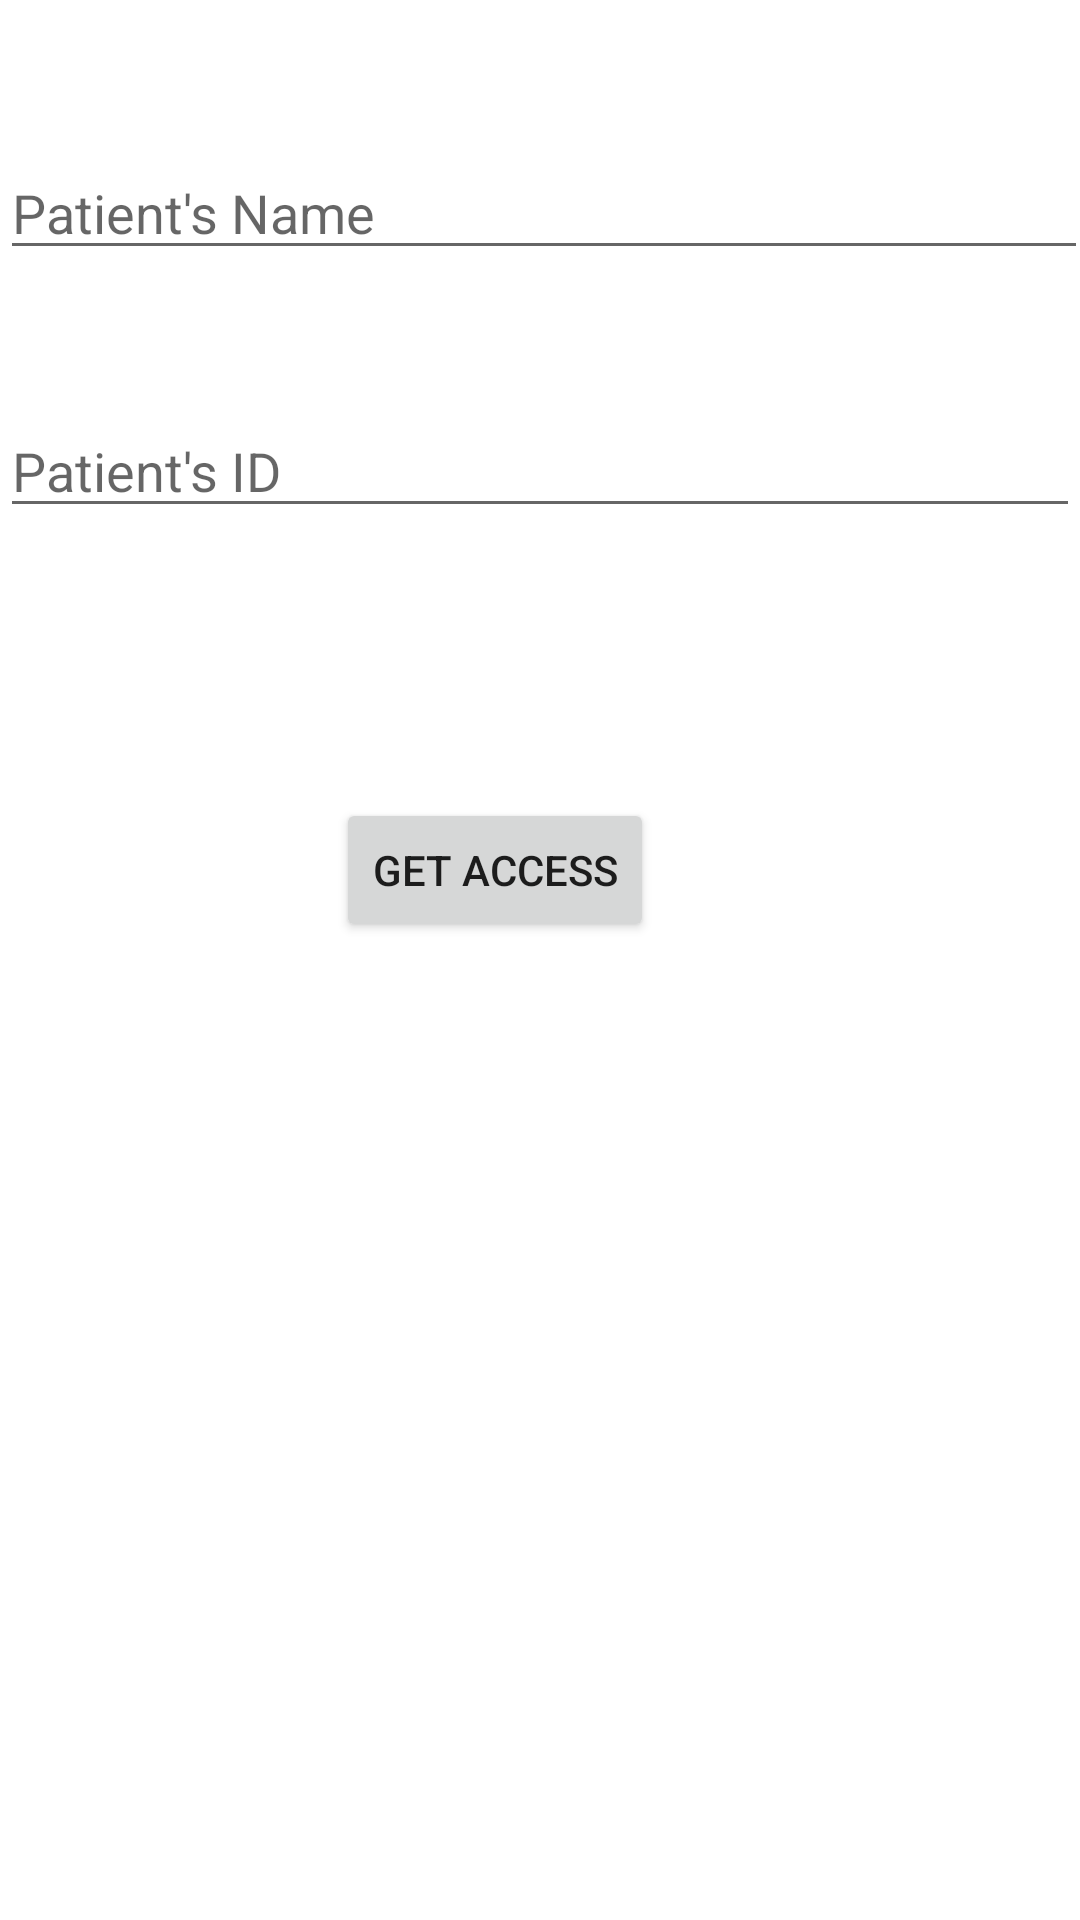

Reconstruct the res/layout file that produces this screen, plus the resources it refers to.
<!-- AndroidManifest.xml: application theme Theme.Emr -->
<!-- res/layout/activity_add_access.xml -->
<?xml version="1.0" encoding="utf-8"?>

<RelativeLayout xmlns:android="http://schemas.android.com/apk/res/android"
    xmlns:app="http://schemas.android.com/apk/res-auto"
    xmlns:tools="http://schemas.android.com/tools"
    android:layout_width="match_parent"
    android:layout_height="match_parent"
    tools:context=".add_access">

    <EditText
        android:id="@+id/access_name"
        android:layout_width="match_parent"
        android:layout_height="wrap_content"
        android:layout_alignParentEnd="true"
        android:layout_alignParentBottom="true"
        android:layout_marginEnd="-3dp"
        android:layout_marginBottom="550dp"
        android:ems="10"
        android:hint="Patient's Name"
        android:inputType="textPersonName" />

    <EditText
        android:id="@+id/access_id"
        android:layout_width="match_parent"
        android:layout_height="wrap_content"
        android:layout_alignParentEnd="true"
        android:layout_alignParentBottom="true"
        android:layout_marginEnd="0dp"
        android:layout_marginBottom="464dp"
        android:ems="10"
        android:hint="Patient's ID"
        android:inputType="textPersonName" />

    <Button
        android:id="@+id/access_btn"
        android:layout_width="wrap_content"
        android:layout_height="wrap_content"
        android:layout_alignParentEnd="true"
        android:layout_alignParentBottom="true"
        android:layout_marginEnd="142dp"
        android:layout_marginBottom="326dp"
        android:text="Get Access" />

</RelativeLayout>
<!-- resources referenced by this layout -->
<resources>
  <style name="Theme.Emr" parent="Theme.MaterialComponents.DayNight.DarkActionBar">
          
          <item name="colorPrimary">@color/purple_500</item>
          <item name="colorPrimaryVariant">@color/purple_700</item>
          <item name="colorOnPrimary">@color/white</item>
          
          <item name="colorSecondary">@color/teal_200</item>
          <item name="colorSecondaryVariant">@color/teal_700</item>
          <item name="colorOnSecondary">@color/black</item>
          
          <item name="android:statusBarColor" tools:targetApi="l">?attr/colorPrimaryVariant</item>
          
      </style>
  <!-- not gathered from this repository: default colours our renderer supplied (Android Studio template values) -->
  <color name="purple_500">#FF6200EE</color>
  <color name="purple_700">#FF3700B3</color>
  <color name="teal_200">#FF03DAC5</color>
  <color name="teal_700">#FF018786</color>
  <color name="black">#FF000000</color>
  <color name="white">#FFFFFFFF</color>
</resources>
